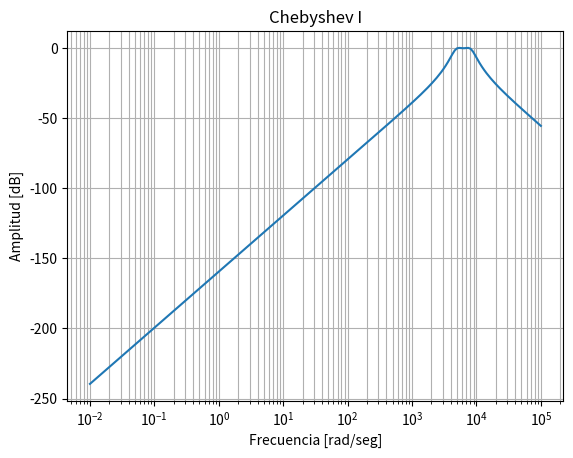

Python code for this plot:
from scipy import signal
from scipy.signal import freqs
import numpy as np #Importa libreria numerica
import sympy as sym #simbolica
import matplotlib.pyplot as plt #importa matplotlib solo pyplot
sym.init_printing() #activa a jupyter para mostrar simbolicamente el output
# Parametros de Entrada
FS=5000*10
fp=[800, 1250] #Banda de Paso [Hz]
fs=[200, 5000];#Banda de Rechazo [Hz]
Wp=np.dot(2*np.pi,fp); #Banda de Paso [rad/s]
Ws=np.dot(2*np.pi,fs); #Banda de Rechazo [rad/s]
Ap=0.25; #Atenuacion maxima en Banda de Paso [dB]
As=30; #Atenuacion minima en Banda de Rechazo [dB]
N, Wn = signal.cheb1ord(Wp, Ws, Ap, As, analog=True)
b, a = signal.cheby1(N, Ap, Wn, btype="bandpass", analog=True)
w, h = signal.freqs(b, a)
Filtro=signal.TransferFunction(b,a) #Funcion de transferencia calculada
#Implementacion como PasaAlto/PasaBajo
sos = signal.cheby1(N, Ap, Wn, btype="bandpass", output="sos", analog=True)
PasaBajo=signal.TransferFunction(2*sos[0,:3],sos[0,3:])
PasaAlto=signal.TransferFunction(1/2*sos[1,:3],sos[1,3:])
plt.figure()
plt.semilogx(w, 20 * np.log10(abs(h)))
plt.title("Chebyshev I" )
plt.xlabel("Frecuencia [rad/seg]")
plt.ylabel('Amplitud [dB]')
plt.grid(which="both", axis="both")
plt.show()
